Run: headless pygame with SDL's dummy video driver; simulated clock (each Clock.tick advances the game by its frame time, no real sleeping); random seed 0; keys injected as events and as key.get_pressed() state; no mouse input.
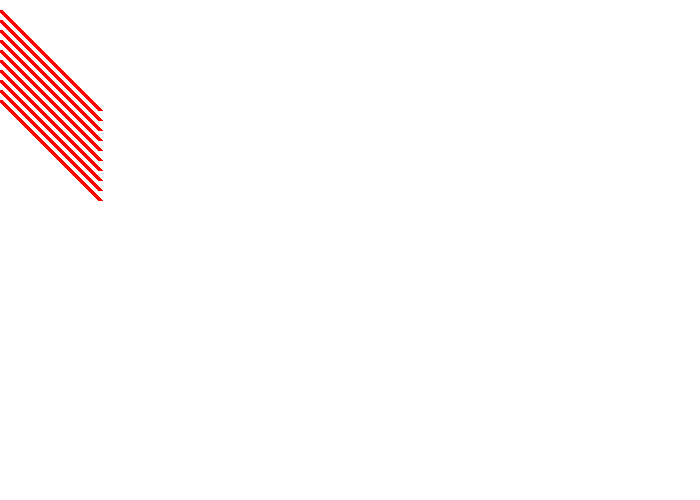
Frame 1 of 4 · flips 1–60 · no input
Frame 2 of 4 · flips 61–180 · tapped SPACE, RETURN · held RIGHT (→), D · screen unchanged from frame 1, image omitted
Frame 3 of 4 · flips 181–300 · held DOWN (↓), S · screen unchanged from frame 2, image omitted
Frame 4 of 4 · flips 301–420 · held LEFT (←), A, UP (↑), W · screen unchanged from frame 3, image omitted

The pygame program that drew these frames:

import pygame
 
# Define some colors
BLACK    = (   0,   0,   0)
WHITE    = ( 255, 255, 255)
GREEN    = (   0, 255,   0)
RED      = ( 255,   0,   0)
 
pygame.init()

size = (700, 500)
screen = pygame.display.set_mode(size)

pygame.display.set_caption("GAME")

done = False

clock = pygame.time.Clock()

while not done:
    # --- Main event loop
    for event in pygame.event.get(): # User did something
        if event.type == pygame.QUIT: # If user clicked close
            done = True # Flag that we are done so we exit this loop
 
    # --- Game logic should go here
 
    # --- Drawing code should go here
 
 
    screen.fill(WHITE)
    for y_offset in range(0, 100, 10):
        pygame.draw.line(screen,RED,[0,10+y_offset],[100,110+y_offset],5)    
    
    pygame.display.flip()
 
clock.tick(60)
 
pygame.quit()
 
 
